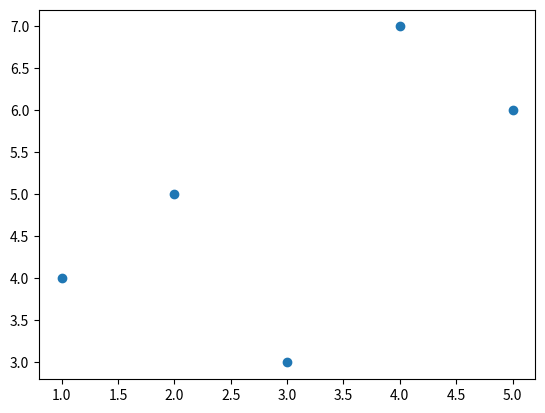

Reproduce this figure in Python.
import numpy as np
import matplotlib.pyplot as plt


def listTesting():
    list1 = [1, 2, 3, 4, 5]
    list2 = [4, 5, 3, 7, 6]
    list3 = list1 + list2
    print(list3)


def numpyTesting():
    vec1 = np.array([1, 2, 3, 4, 5])
    vec2 = np.array([4, 5, 3, 7, 6])
    vec3 = vec1 + vec2
    print(vec3)


def plotTesting():
    vec1 = np.array([1, 2, 3, 4, 5])
    vec2 = np.array([4, 5, 3, 7, 6])
    # plt.plot(vec1,vec2)
    plt.plot(vec1, vec2, 'o')
    plt.show()


def main():
    # print("Hello World!")
    listTesting()
    numpyTesting()
    plotTesting()


if __name__ == "__main__":
    main()
